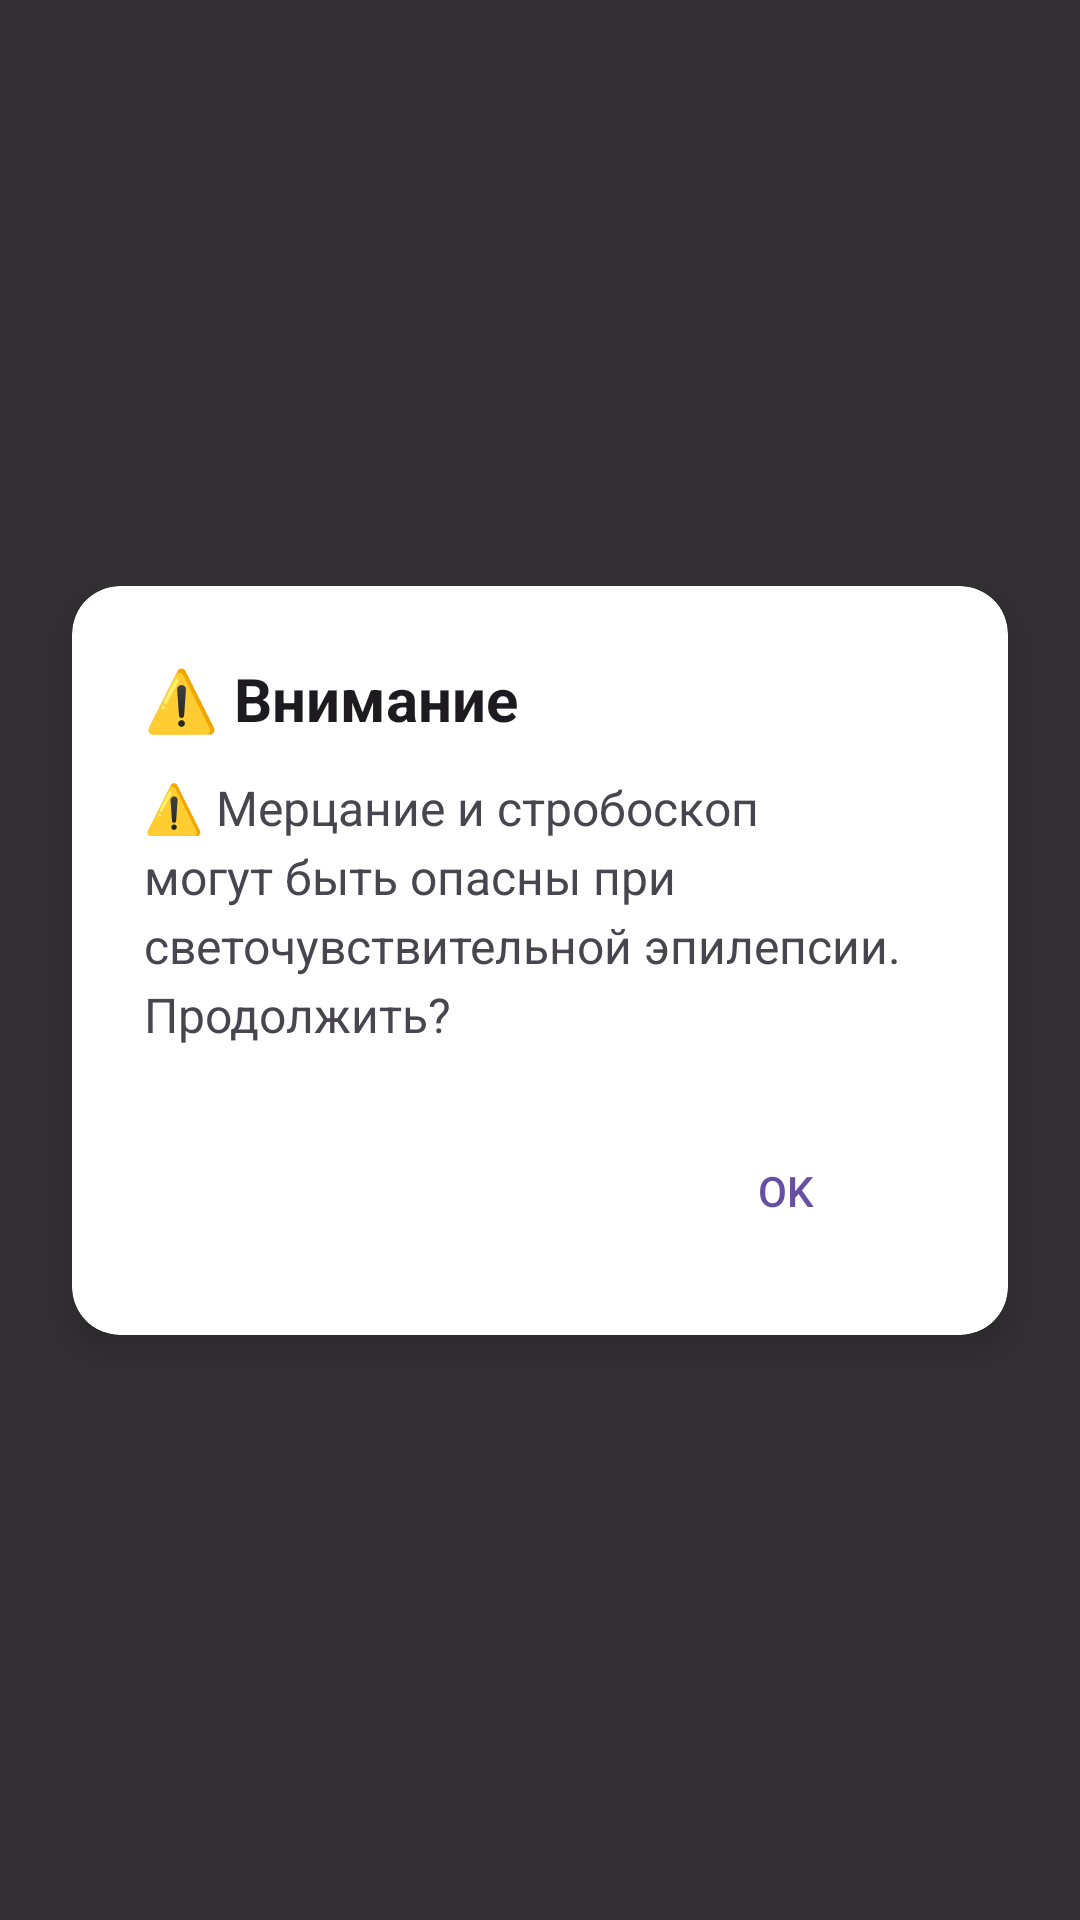

Reconstruct the res/layout file that produces this screen, plus the resources it refers to.
<!-- AndroidManifest.xml: activity theme Theme.Material3.DayNight.NoActionBar -->
<!-- res/layout/activity_warning.xml -->
<?xml version="1.0" encoding="utf-8"?>
<androidx.constraintlayout.widget.ConstraintLayout
    xmlns:android="http://schemas.android.com/apk/res/android"
    xmlns:app="http://schemas.android.com/apk/res-auto"
    android:layout_width="match_parent"
    android:layout_height="match_parent"
    android:background="#CC000000">

    <androidx.cardview.widget.CardView
        android:id="@+id/card"
        android:layout_width="0dp"
        android:layout_height="wrap_content"
        android:layout_marginStart="24dp"
        android:layout_marginEnd="24dp"
        app:cardCornerRadius="16dp"
        app:cardElevation="8dp"
        app:layout_constraintStart_toStartOf="parent"
        app:layout_constraintEnd_toEndOf="parent"
        app:layout_constraintTop_toTopOf="parent"
        app:layout_constraintBottom_toBottomOf="parent">

        <LinearLayout
            android:layout_width="match_parent"
            android:layout_height="wrap_content"
            android:orientation="vertical"
            android:padding="24dp">

            <TextView
                android:id="@+id/tvTitle"
                android:layout_width="wrap_content"
                android:layout_height="wrap_content"
                android:text="@string/alert_title"
                android:textSize="20sp"
                android:textStyle="bold"
                android:textColor="?attr/colorOnSurface"
                android:layout_marginBottom="12dp"/>

            
            <TextView
                android:id="@+id/tvMessage"
                android:layout_width="match_parent"
                android:layout_height="wrap_content"
                android:text="@string/flicker_strobe_warning_message"
                android:textSize="16sp"
                android:textColor="?attr/colorOnSurfaceVariant"
                android:lineSpacingExtra="4dp"
                android:maxLines="10"
                android:ellipsize="end"
                android:layout_marginBottom="24dp"/>

            <com.google.android.material.button.MaterialButton
                android:id="@+id/btnOk"
                style="@style/Widget.Material3.Button.TextButton"
                android:layout_width="wrap_content"
                android:layout_height="wrap_content"
                android:minWidth="100dp"
                android:paddingStart="24dp"
                android:paddingEnd="24dp"
                android:layout_gravity="end"
                android:text="@android:string/ok"
                app:cornerRadius="8dp"/>
        </LinearLayout>
    </androidx.cardview.widget.CardView>
</androidx.constraintlayout.widget.ConstraintLayout>
<!-- resources referenced by this layout -->
<resources>
  <string name="alert_title">⚠️ Внимание</string>
  <string name="flicker_strobe_warning_message">⚠️ Мерцание и стробоскоп могут быть опасны при светочувствительной эпилепсии. Продолжить?</string>
</resources>
